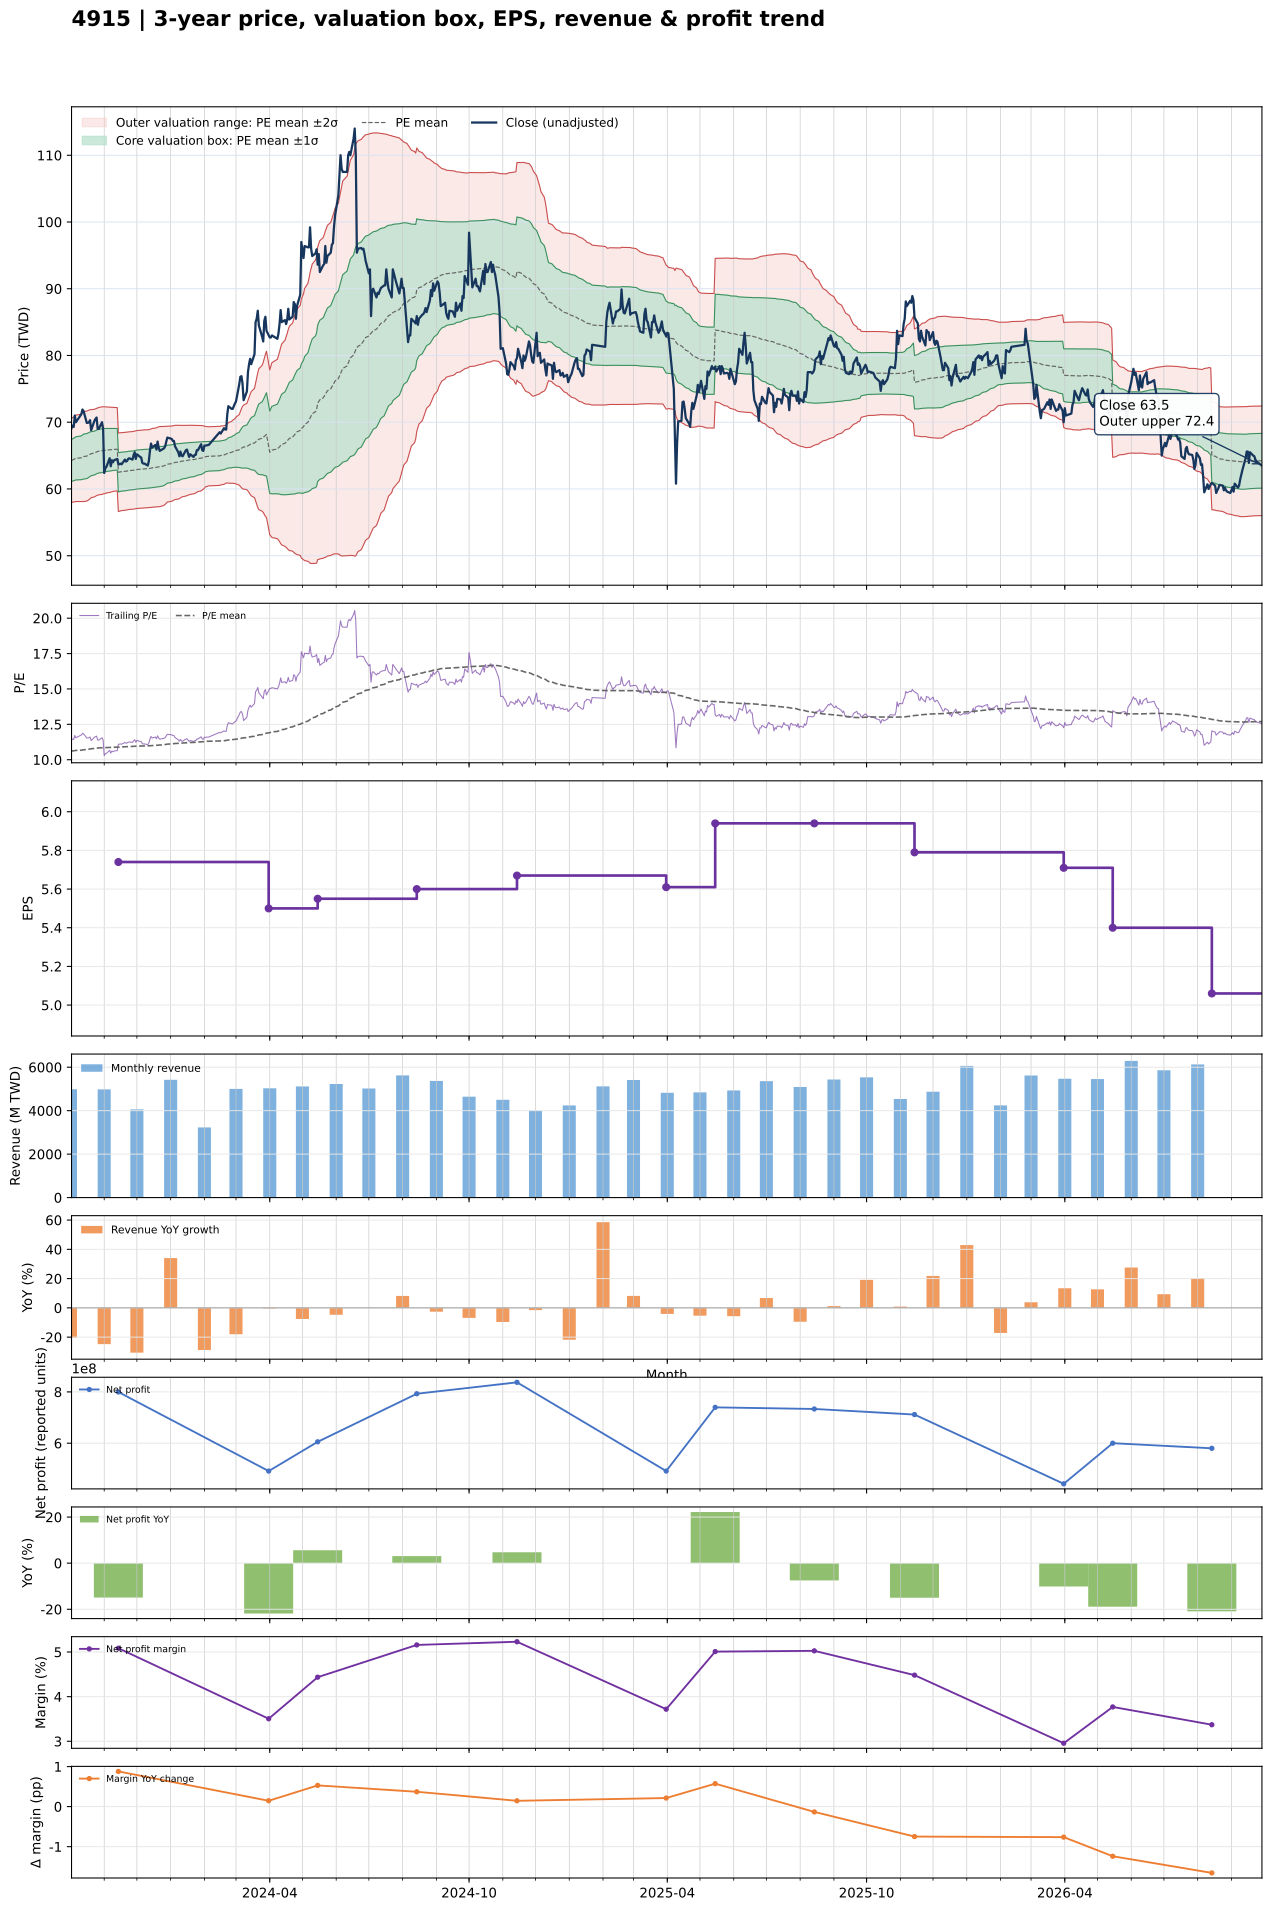

Values plotted in this chart, from the file beside it:
date, close, available_date, period_end, ttm_eps, pe, pe_mean, pe_std, price_m2, price_m1, price_mean, price_p1, price_p2, forward_eps, forward_pe, forward_pe_mean, forward_pe_std, forward_price_m2, forward_price_m1, forward_price_mean, forward_price_p1, forward_price_p2
2023-10-02, 69.1, 2023-08-14, 2023-06-30, 6.06, 11.4, 10.61, 0.5196, 57.98, 61.12, 64.27, 67.42, 70.57, , , , , , , , , 
2023-10-03, 69.5, 2023-08-14, 2023-06-30, 6.06, 11.47, 10.62, 0.5222, 58.02, 61.18, 64.35, 67.51, 70.68, , , , , , , , , 
2023-10-04, 69.3, 2023-08-14, 2023-06-30, 6.06, 11.44, 10.63, 0.5247, 58.06, 61.24, 64.42, 67.6, 70.78, , , , , , , , , 
2023-10-05, 71, 2023-08-14, 2023-06-30, 6.06, 11.72, 10.64, 0.5308, 58.07, 61.29, 64.51, 67.72, 70.94, , , , , , , , , 
2023-10-06, 70, 2023-08-14, 2023-06-30, 6.06, 11.55, 10.66, 0.5337, 58.12, 61.35, 64.59, 67.82, 71.05, , , , , , , , , 
2023-10-11, 71.2, 2023-08-14, 2023-06-30, 6.06, 11.75, 10.67, 0.5406, 58.12, 61.39, 64.67, 67.94, 71.22, , , , , , , , , 
2023-10-12, 71.9, 2023-08-14, 2023-06-30, 6.06, 11.86, 10.69, 0.5487, 58.11, 61.43, 64.76, 68.08, 71.41, , , , , , , , , 
2023-10-13, 71.7, 2023-08-14, 2023-06-30, 6.06, 11.83, 10.7, 0.5557, 58.11, 61.48, 64.85, 68.21, 71.58, , , , , , , , , 
2023-10-16, 69.9, 2023-08-14, 2023-06-30, 6.06, 11.53, 10.71, 0.5563, 58.18, 61.56, 64.93, 68.3, 71.67, , , , , , , , , 
2023-10-17, 69.9, 2023-08-14, 2023-06-30, 6.06, 11.53, 10.73, 0.5552, 58.28, 61.65, 65.01, 68.38, 71.74, , , , , , , , , 
2023-10-18, 70, 2023-08-14, 2023-06-30, 6.06, 11.55, 10.74, 0.5541, 58.38, 61.74, 65.1, 68.46, 71.82, , , , , , , , , 
2023-10-19, 70.3, 2023-08-14, 2023-06-30, 6.06, 11.6, 10.76, 0.5507, 58.52, 61.86, 65.2, 68.54, 71.87, , , , , , , , , 
2023-10-20, 68.8, 2023-08-14, 2023-06-30, 6.06, 11.35, 10.77, 0.5439, 58.69, 61.99, 65.28, 68.58, 71.88, , , , , , , , , 
2023-10-23, 70.2, 2023-08-14, 2023-06-30, 6.06, 11.58, 10.79, 0.5415, 58.81, 62.09, 65.37, 68.66, 71.94, , , , , , , , , 
2023-10-24, 70.5, 2023-08-14, 2023-06-30, 6.06, 11.63, 10.8, 0.5401, 58.92, 62.19, 65.46, 68.74, 72.01, , , , , , , , , 
2023-10-25, 70.7, 2023-08-14, 2023-06-30, 6.06, 11.67, 10.82, 0.5401, 59, 62.28, 65.55, 68.82, 72.1, , , , , , , , , 
2023-10-26, 69, 2023-08-14, 2023-06-30, 6.06, 11.39, 10.83, 0.5401, 59.06, 62.33, 65.61, 68.88, 72.15, , , , , , , , , 
2023-10-27, 69, 2023-08-14, 2023-06-30, 6.06, 11.39, 10.84, 0.5395, 59.13, 62.4, 65.67, 68.94, 72.21, , , , , , , , , 
2023-10-30, 70, 2023-08-14, 2023-06-30, 6.06, 11.55, 10.85, 0.5409, 59.18, 62.45, 65.73, 69.01, 72.29, , , , , , , , , 
2023-10-31, 69, 2023-08-14, 2023-06-30, 6.06, 11.39, 10.86, 0.5389, 59.26, 62.53, 65.8, 69.06, 72.33, , , , , , , , , 
2023-11-01, 62.4, 2023-08-14, 2023-06-30, 6.06, 10.3, 10.86, 0.5372, 59.29, 62.55, 65.8, 69.06, 72.31, , , , , , , , , 
2023-11-02, 63.1, 2023-08-14, 2023-06-30, 6.06, 10.41, 10.86, 0.5355, 59.32, 62.57, 65.81, 69.06, 72.3, , , , , , , , , 
2023-11-03, 63.3, 2023-08-14, 2023-06-30, 6.06, 10.45, 10.86, 0.5308, 59.4, 62.62, 65.84, 69.05, 72.27, , , , , , , , , 
2023-11-06, 64.6, 2023-08-14, 2023-06-30, 6.06, 10.66, 10.87, 0.527, 59.48, 62.67, 65.86, 69.06, 72.25, , , , , , , , , 
2023-11-07, 63.4, 2023-08-14, 2023-06-30, 6.06, 10.46, 10.87, 0.524, 59.53, 62.7, 65.88, 69.05, 72.23, , , , , , , , , 
2023-11-08, 64.3, 2023-08-14, 2023-06-30, 6.06, 10.61, 10.87, 0.5215, 59.58, 62.74, 65.9, 69.06, 72.22, , , , , , , , , 
2023-11-09, 64, 2023-08-14, 2023-06-30, 6.06, 10.56, 10.88, 0.5195, 59.62, 62.76, 65.91, 69.06, 72.21, , , , , , , , , 
2023-11-10, 64.3, 2023-08-14, 2023-06-30, 6.06, 10.61, 10.88, 0.517, 59.66, 62.8, 65.93, 69.06, 72.19, , , , , , , , , 
2023-11-13, 64.5, 2023-08-14, 2023-06-30, 6.06, 10.64, 10.88, 0.5146, 59.71, 62.83, 65.95, 69.07, 72.18, , , , , , , , , 
2023-11-14, 63.7, 2023-11-14, 2023-09-30, 5.74, 11.1, 10.89, 0.5128, 56.61, 59.56, 62.5, 65.44, 68.39, , , , , , , , , 
2023-11-15, 63.7, 2023-11-14, 2023-09-30, 5.74, 11.1, 10.89, 0.5112, 56.66, 59.6, 62.53, 65.47, 68.4, , , , , , , , , 
2023-11-16, 63.8, 2023-11-14, 2023-09-30, 5.74, 11.11, 10.9, 0.5086, 56.73, 59.65, 62.57, 65.49, 68.41, , , , , , , , , 
2023-11-17, 63.7, 2023-11-14, 2023-09-30, 5.74, 11.1, 10.91, 0.5082, 56.76, 59.68, 62.59, 65.51, 68.43, , , , , , , , , 
2023-11-20, 64.4, 2023-11-14, 2023-09-30, 5.74, 11.22, 10.91, 0.5078, 56.8, 59.71, 62.63, 65.54, 68.46, , , , , , , , , 
2023-11-21, 64.1, 2023-11-14, 2023-09-30, 5.74, 11.17, 10.92, 0.5074, 56.83, 59.74, 62.66, 65.57, 68.48, , , , , , , , , 
2023-11-22, 64.2, 2023-11-14, 2023-09-30, 5.74, 11.18, 10.92, 0.5066, 56.87, 59.78, 62.69, 65.6, 68.5, , , , , , , , , 
2023-11-23, 64.5, 2023-11-14, 2023-09-30, 5.74, 11.24, 10.93, 0.5066, 56.9, 59.81, 62.72, 65.63, 68.53, , , , , , , , , 
2023-11-24, 64.6, 2023-11-14, 2023-09-30, 5.74, 11.25, 10.93, 0.5067, 56.93, 59.84, 62.75, 65.66, 68.57, , , , , , , , , 
2023-11-27, 64.4, 2023-11-14, 2023-09-30, 5.74, 11.22, 10.94, 0.5064, 56.97, 59.87, 62.78, 65.69, 68.59, , , , , , , , , 
2023-11-28, 65.1, 2023-11-14, 2023-09-30, 5.74, 11.34, 10.94, 0.5074, 56.98, 59.9, 62.81, 65.72, 68.63, , , , , , , , , 
2023-11-29, 65.5, 2023-11-14, 2023-09-30, 5.74, 11.41, 10.95, 0.5082, 57.01, 59.93, 62.85, 65.76, 68.68, , , , , , , , , 
2023-11-30, 64.5, 2023-11-14, 2023-09-30, 5.74, 11.24, 10.95, 0.5078, 57.05, 59.96, 62.88, 65.79, 68.71, , , , , , , , , 
2023-12-01, 65.2, 2023-11-14, 2023-09-30, 5.74, 11.36, 10.96, 0.5084, 57.07, 59.99, 62.91, 65.83, 68.75, , , , , , , , , 
2023-12-04, 64.8, 2023-11-14, 2023-09-30, 5.74, 11.29, 10.96, 0.5089, 57.1, 60.02, 62.94, 65.86, 68.78, , , , , , , , , 
2023-12-05, 64.7, 2023-11-14, 2023-09-30, 5.74, 11.27, 10.97, 0.5089, 57.12, 60.04, 62.97, 65.89, 68.81, , , , , , , , , 
2023-12-06, 63.9, 2023-11-14, 2023-09-30, 5.74, 11.13, 10.97, 0.5091, 57.13, 60.06, 62.98, 65.9, 68.82, , , , , , , , , 
2023-12-07, 63.8, 2023-11-14, 2023-09-30, 5.74, 11.11, 10.97, 0.509, 57.15, 60.07, 62.99, 65.91, 68.84, , , , , , , , , 
2023-12-08, 63.8, 2023-11-14, 2023-09-30, 5.74, 11.11, 10.98, 0.509, 57.16, 60.08, 63.01, 65.93, 68.85, , , , , , , , , 
2023-12-11, 63.5, 2023-11-14, 2023-09-30, 5.74, 11.06, 10.98, 0.5087, 57.18, 60.1, 63.02, 65.94, 68.86, , , , , , , , , 
2023-12-12, 64.2, 2023-11-14, 2023-09-30, 5.74, 11.18, 10.98, 0.5086, 57.2, 60.12, 63.04, 65.96, 68.88, , , , , , , , , 
2023-12-13, 65.7, 2023-11-14, 2023-09-30, 5.74, 11.45, 10.99, 0.5095, 57.23, 60.15, 63.08, 66, 68.93, , , , , , , , , 
2023-12-14, 66.8, 2023-11-14, 2023-09-30, 5.74, 11.64, 11, 0.5127, 57.23, 60.17, 63.12, 66.06, 69, , , , , , , , , 
2023-12-15, 66.2, 2023-11-14, 2023-09-30, 5.74, 11.53, 11, 0.5138, 57.26, 60.21, 63.16, 66.11, 69.06, , , , , , , , , 
2023-12-18, 66.6, 2023-11-14, 2023-09-30, 5.74, 11.6, 11.01, 0.5153, 57.29, 60.25, 63.21, 66.17, 69.12, , , , , , , , , 
2023-12-19, 65.9, 2023-11-14, 2023-09-30, 5.74, 11.48, 11.02, 0.5165, 57.32, 60.28, 63.24, 66.21, 69.17, , , , , , , , , 
2023-12-20, 67.1, 2023-11-14, 2023-09-30, 5.74, 11.69, 11.03, 0.5197, 57.32, 60.3, 63.29, 66.27, 69.25, , , , , , , , , 
2023-12-21, 66.2, 2023-11-14, 2023-09-30, 5.74, 11.53, 11.03, 0.5214, 57.34, 60.33, 63.32, 66.31, 69.31, , , , , , , , , 
2023-12-22, 65.7, 2023-11-14, 2023-09-30, 5.74, 11.45, 11.04, 0.5224, 57.35, 60.35, 63.35, 66.35, 69.35, , , , , , , , , 
2023-12-25, 66, 2023-11-14, 2023-09-30, 5.74, 11.5, 11.05, 0.5166, 57.49, 60.45, 63.42, 66.38, 69.35, , , , , , , , , 
2023-12-26, 66.1, 2023-11-14, 2023-09-30, 5.74, 11.52, 11.06, 0.5142, 57.57, 60.52, 63.48, 66.43, 69.38, , , , , , , , , 
... 666 more rows
